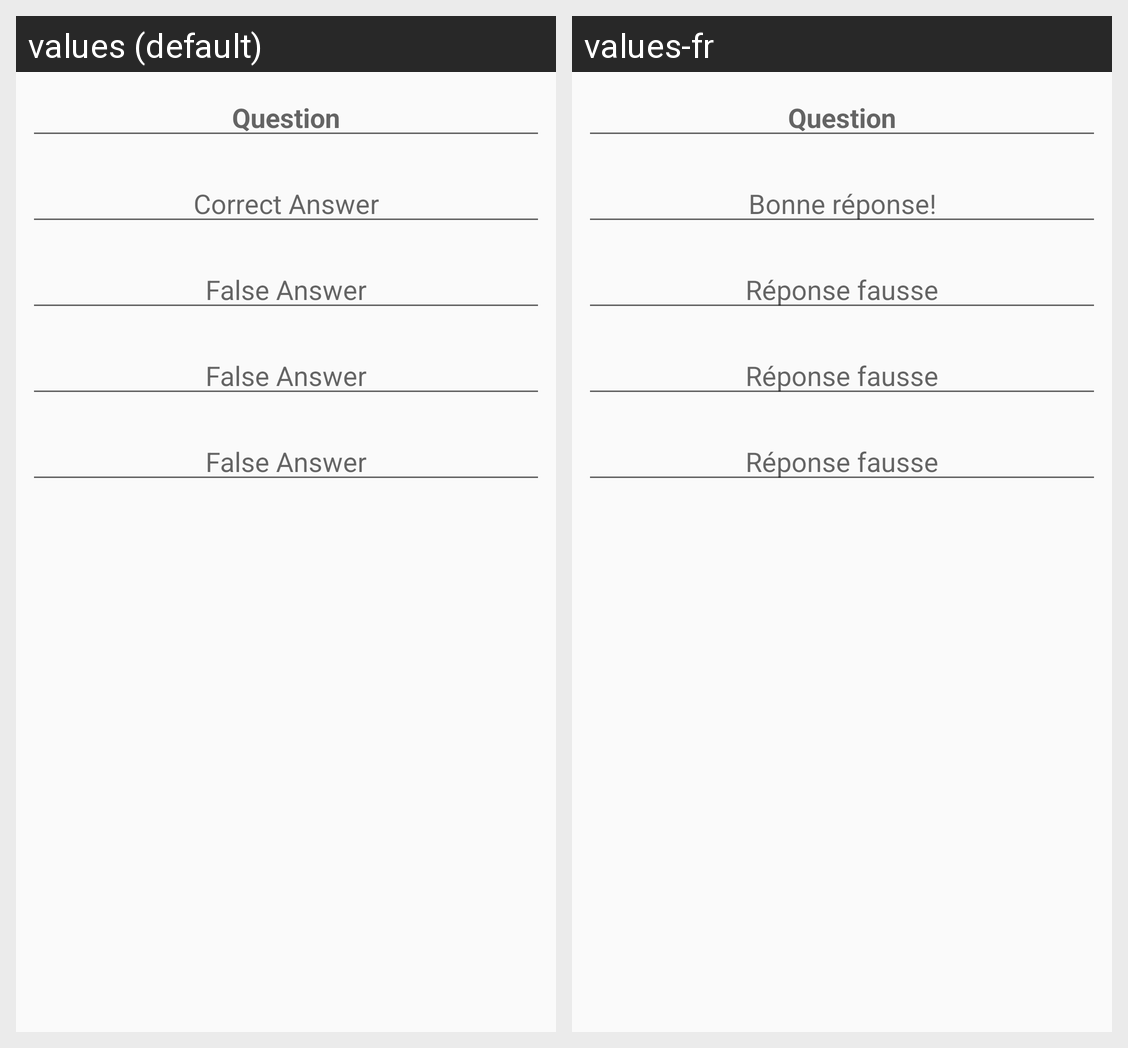

Strings drawn on this Android screen and how each of the app's shown locales translates them:
Android screen res/layout/input_question_info.xml rendered under 2 locales, left to right: values (default), values-fr. Device: Nexus 5 (rendered at 1080×1920; each locale shown at half size, 540×960, under a caption strip naming it); theme AppTheme.
Strings drawn on this screen, with the default value and each locale's value (text and hints the layout hard-codes, and strings that could not be matched under every locale, appear in the picture but are not listed):

question
  values: Question
  values-fr: Question

correct_answer
  values: Correct Answer
  values-fr: Bonne réponse!

false_answer
  values: False Answer
  values-fr: Réponse fausse
